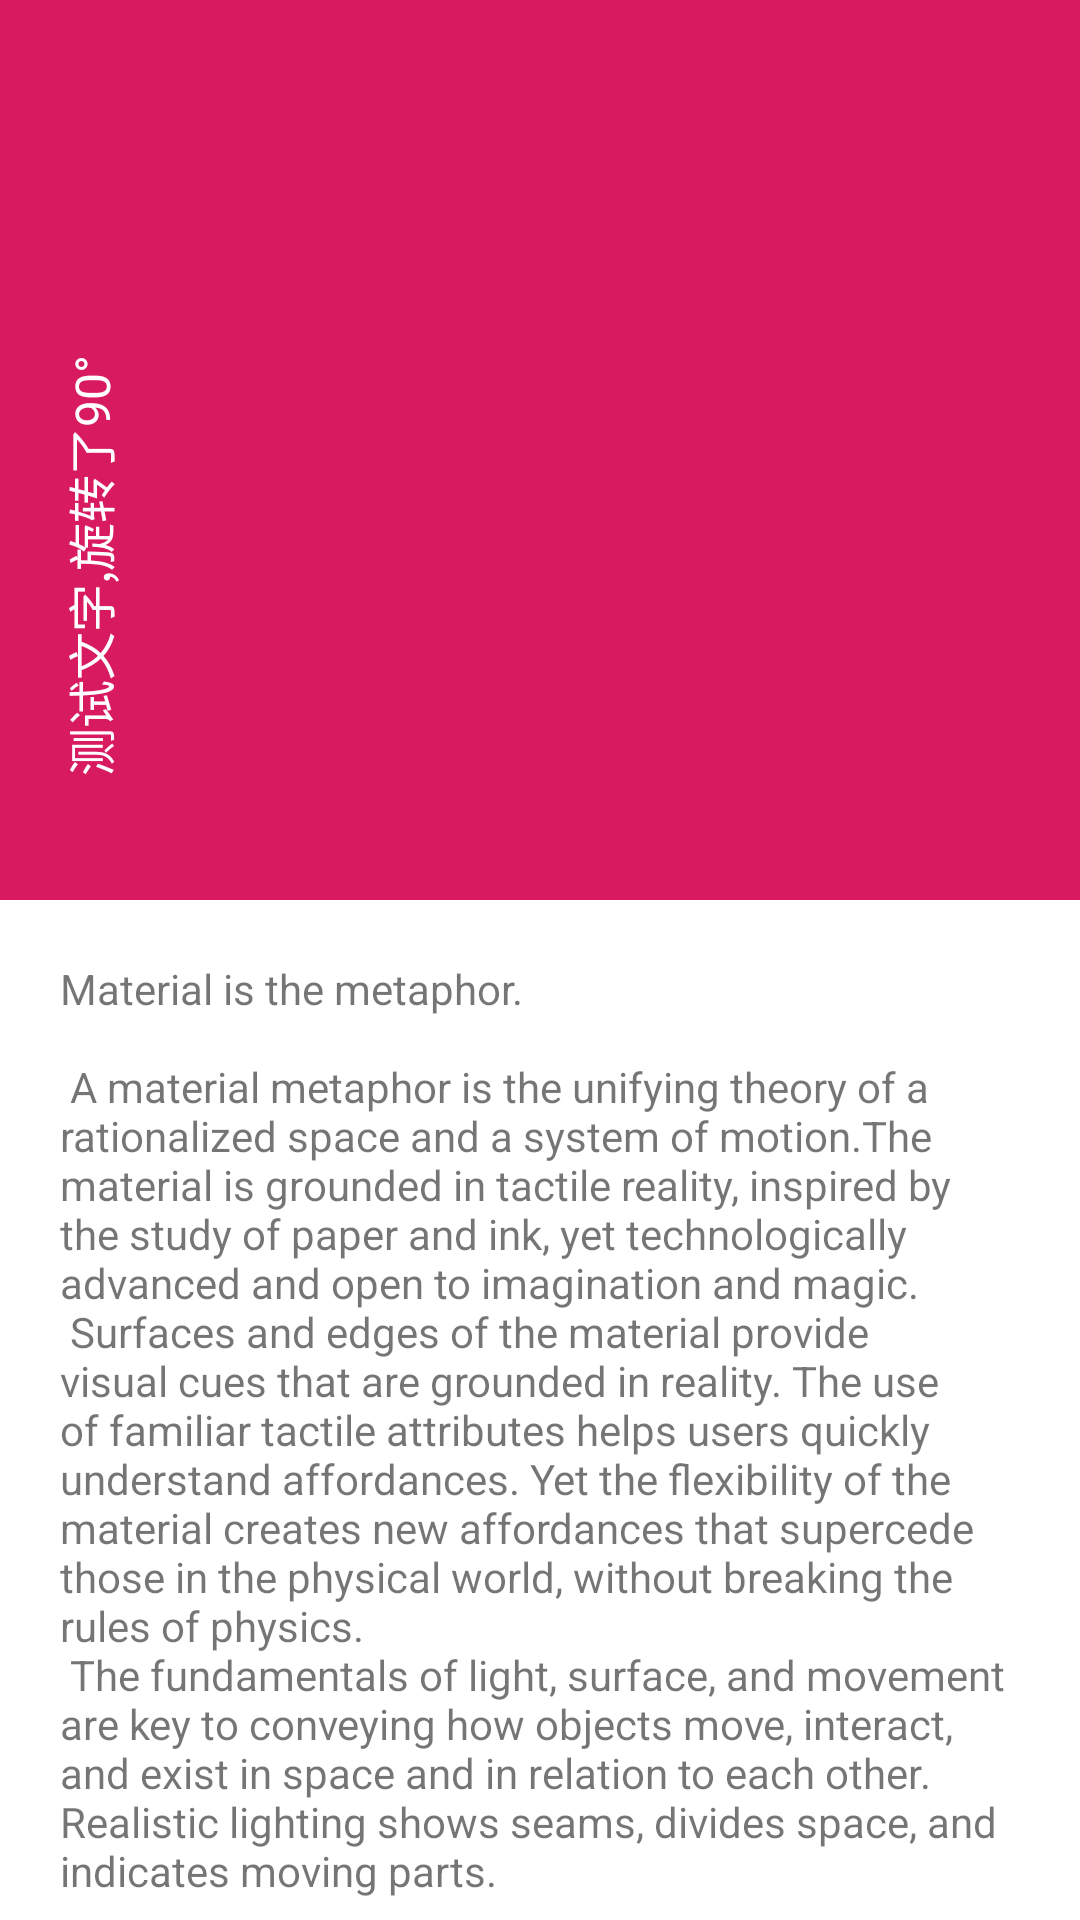

Android layout source for this screen:
<!-- AndroidManifest.xml: application theme AppTheme.NoActionBar -->
<!-- res/layout/activity_mothion_coordinator_layout.xml -->
<?xml version="1.0" encoding="utf-8"?>
<androidx.coordinatorlayout.widget.CoordinatorLayout xmlns:android="http://schemas.android.com/apk/res/android"
    xmlns:app="http://schemas.android.com/apk/res-auto"
    xmlns:tools="http://schemas.android.com/tools"
    android:layout_width="match_parent"
    android:layout_height="match_parent"
    android:background="@color/white"
    android:fitsSystemWindows="false">

    
    <com.google.android.material.appbar.AppBarLayout
        android:id="@+id/app_layout"
        android:layout_width="match_parent"
        android:layout_height="300dp">

        
        
        
        <androidx.constraintlayout.motion.widget.MotionLayout

            android:id="@+id/ml"
            android:layout_width="match_parent"
            android:layout_height="match_parent"
            android:background="@color/colorAccent"
            android:fitsSystemWindows="false"
            android:minHeight="60dp"
            android:theme="@style/AppTheme.AppBarOverlay"
            app:layoutDescription="@xml/scene_coordinator_layout01"
            app:layout_scrollFlags="scroll|enterAlways|snap|exitUntilCollapsed"
            tools:ignore="MotionLayoutInvalidSceneFileReference">

            <ImageView
                android:id="@+id/backgroundIcon"
                android:layout_width="match_parent"
                android:layout_height="200dp"
                android:scaleType="centerCrop"
                android:src="@mipmap/roard" />

            <TextView
                android:id="@+id/tvName"
                android:layout_width="wrap_content"
                android:layout_height="wrap_content"
                android:text="测试文字,旋转了90°"
                android:textColor="#FFF"
                android:textSize="16dp"
                android:transformPivotX="0dp"
                android:transformPivotY="0dp" />

        </androidx.constraintlayout.motion.widget.MotionLayout>

    </com.google.android.material.appbar.AppBarLayout>
    
    <androidx.core.widget.NestedScrollView
        android:id="@+id/scrollable"
        android:layout_width="match_parent"
        android:layout_height="match_parent"
        app:layout_behavior="@string/appbar_scrolling_view_behavior">

        <TextView
            android:layout_width="wrap_content"
            android:layout_height="wrap_content"
            android:layout_margin="20dp"
            android:text="@string/large_text" />

    </androidx.core.widget.NestedScrollView>
</androidx.coordinatorlayout.widget.CoordinatorLayout>
<!-- resources referenced by this layout -->
<resources>
  <color name="colorAccent">#D81B60</color>
  <color name="white">#ffffff</color>
</resources>
